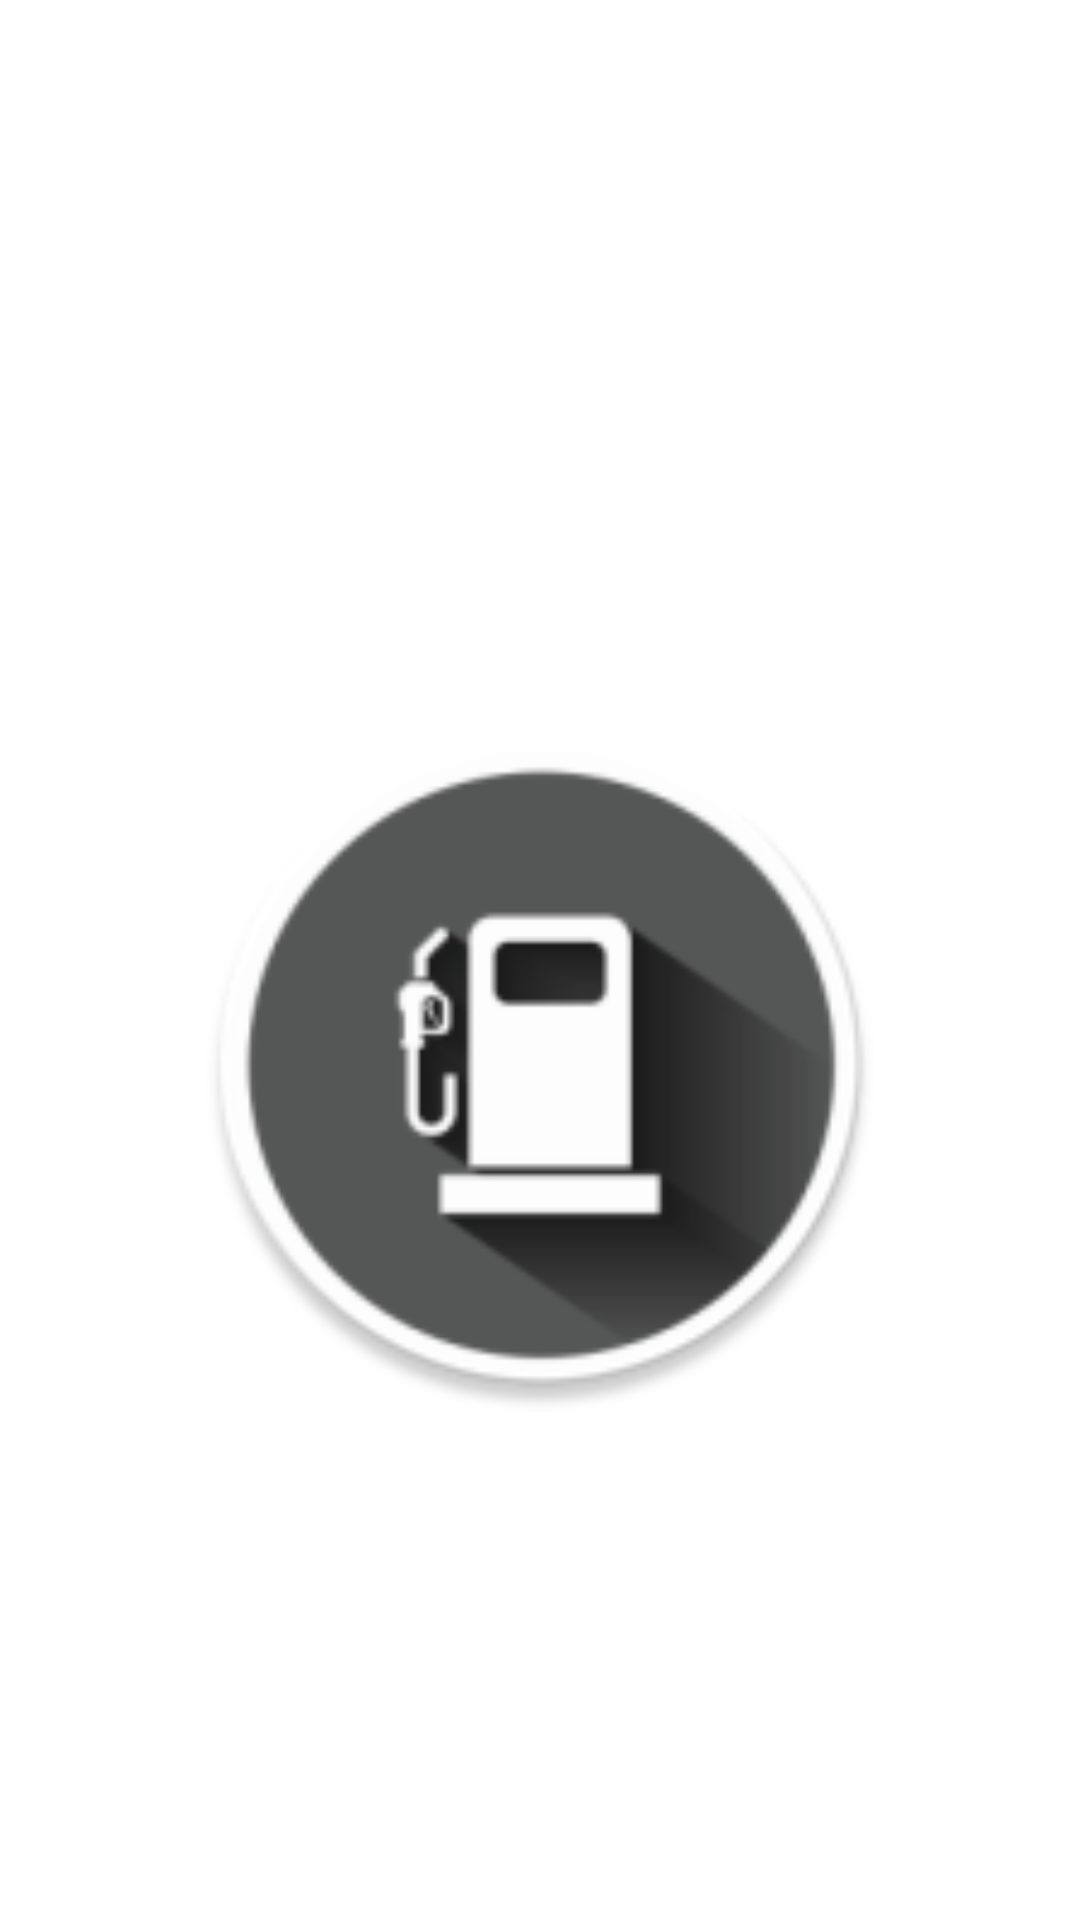

Android layout source for this screen:
<!-- AndroidManifest.xml: application theme Theme.AppListaCurso -->
<!-- res/layout/activity_splash.xml -->
<?xml version="1.0" encoding="utf-8"?>
<androidx.constraintlayout.widget.ConstraintLayout xmlns:android="http://schemas.android.com/apk/res/android"
    xmlns:app="http://schemas.android.com/apk/res-auto"
    xmlns:tools="http://schemas.android.com/tools"
    android:layout_width="match_parent"
    android:layout_height="match_parent"
    tools:context=".applistacurso.view.SplashActivity">

    <ImageView
        android:id="@+id/imageView2"
        android:layout_width="232dp"
        android:layout_height="319dp"
        android:layout_marginTop="195dp"
        android:src="@mipmap/ic_launcher_round"
        app:layout_constraintEnd_toEndOf="parent"
        app:layout_constraintStart_toStartOf="parent"
        app:layout_constraintTop_toTopOf="parent" />
</androidx.constraintlayout.widget.ConstraintLayout>
<!-- resources referenced by this layout -->
<resources>
  <!-- mipmap ic_launcher_round: png bitmap (mipmap-hdpi, 4664 bytes) -->
</resources>
